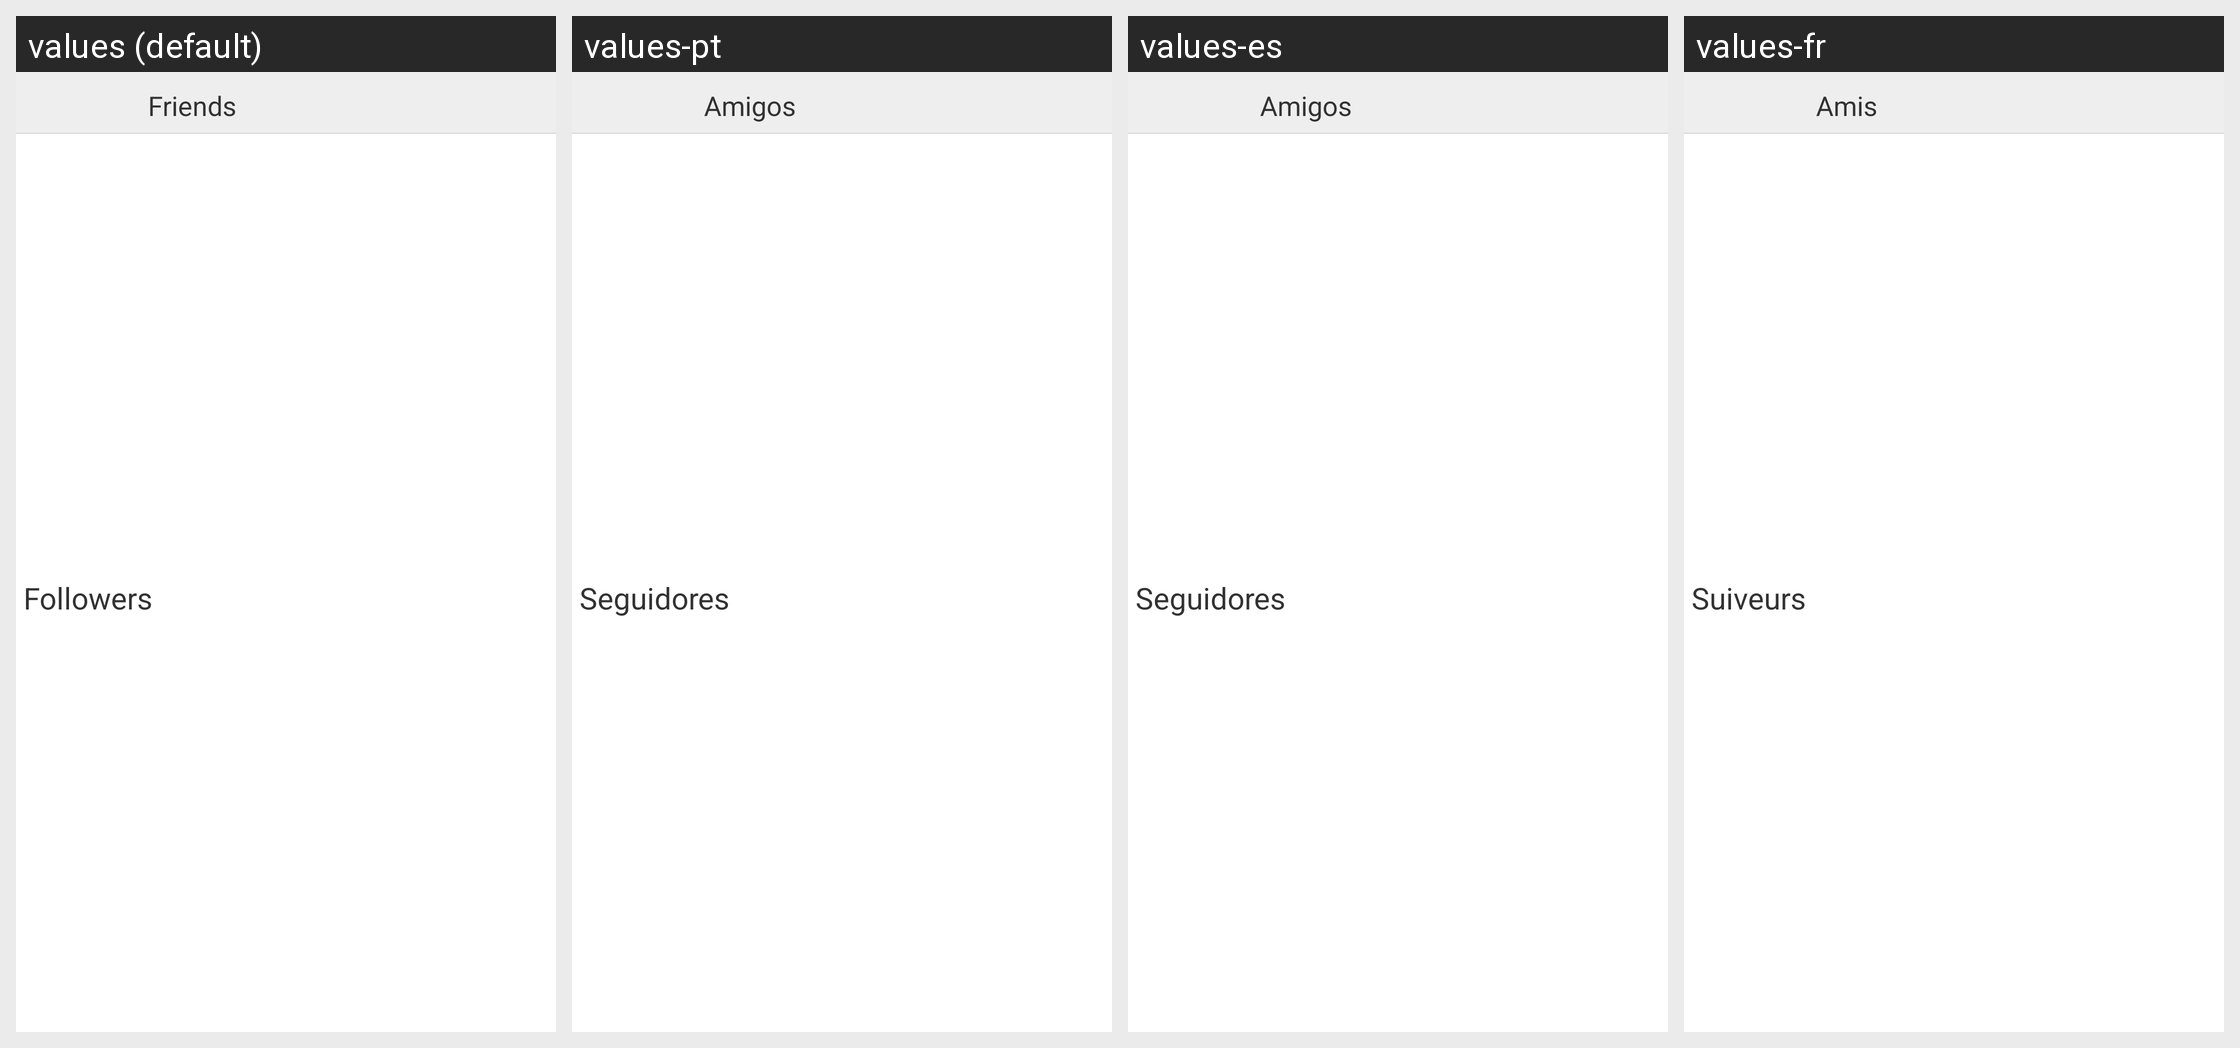

Here is an Android app screen in its default locale and in the app's own translations. Write out the translated-string differences for the strings that appear on this screen.
Android screen res/layout/activity_view_user_friends.xml rendered under 4 locales, left to right: values (default), values-pt, values-es, values-fr. Device: Nexus 5 (rendered at 1080×1920; each locale shown at half size, 540×960, under a caption strip naming it); theme AppTheme.
Other locales in the repository, not shown: values-de, values-ja, values-ru, values-zh.
Strings drawn on this screen, with the default value and each locale's value (text and hints the layout hard-codes, and strings that could not be matched under every locale, appear in the picture but are not listed):

userFriends
  values: Friends
  values-pt: Amigos
  values-es: Amigos
  values-fr: Amis

userFollowers
  values: Followers
  values-pt: Seguidores
  values-es: Seguidores
  values-fr: Suiveurs
